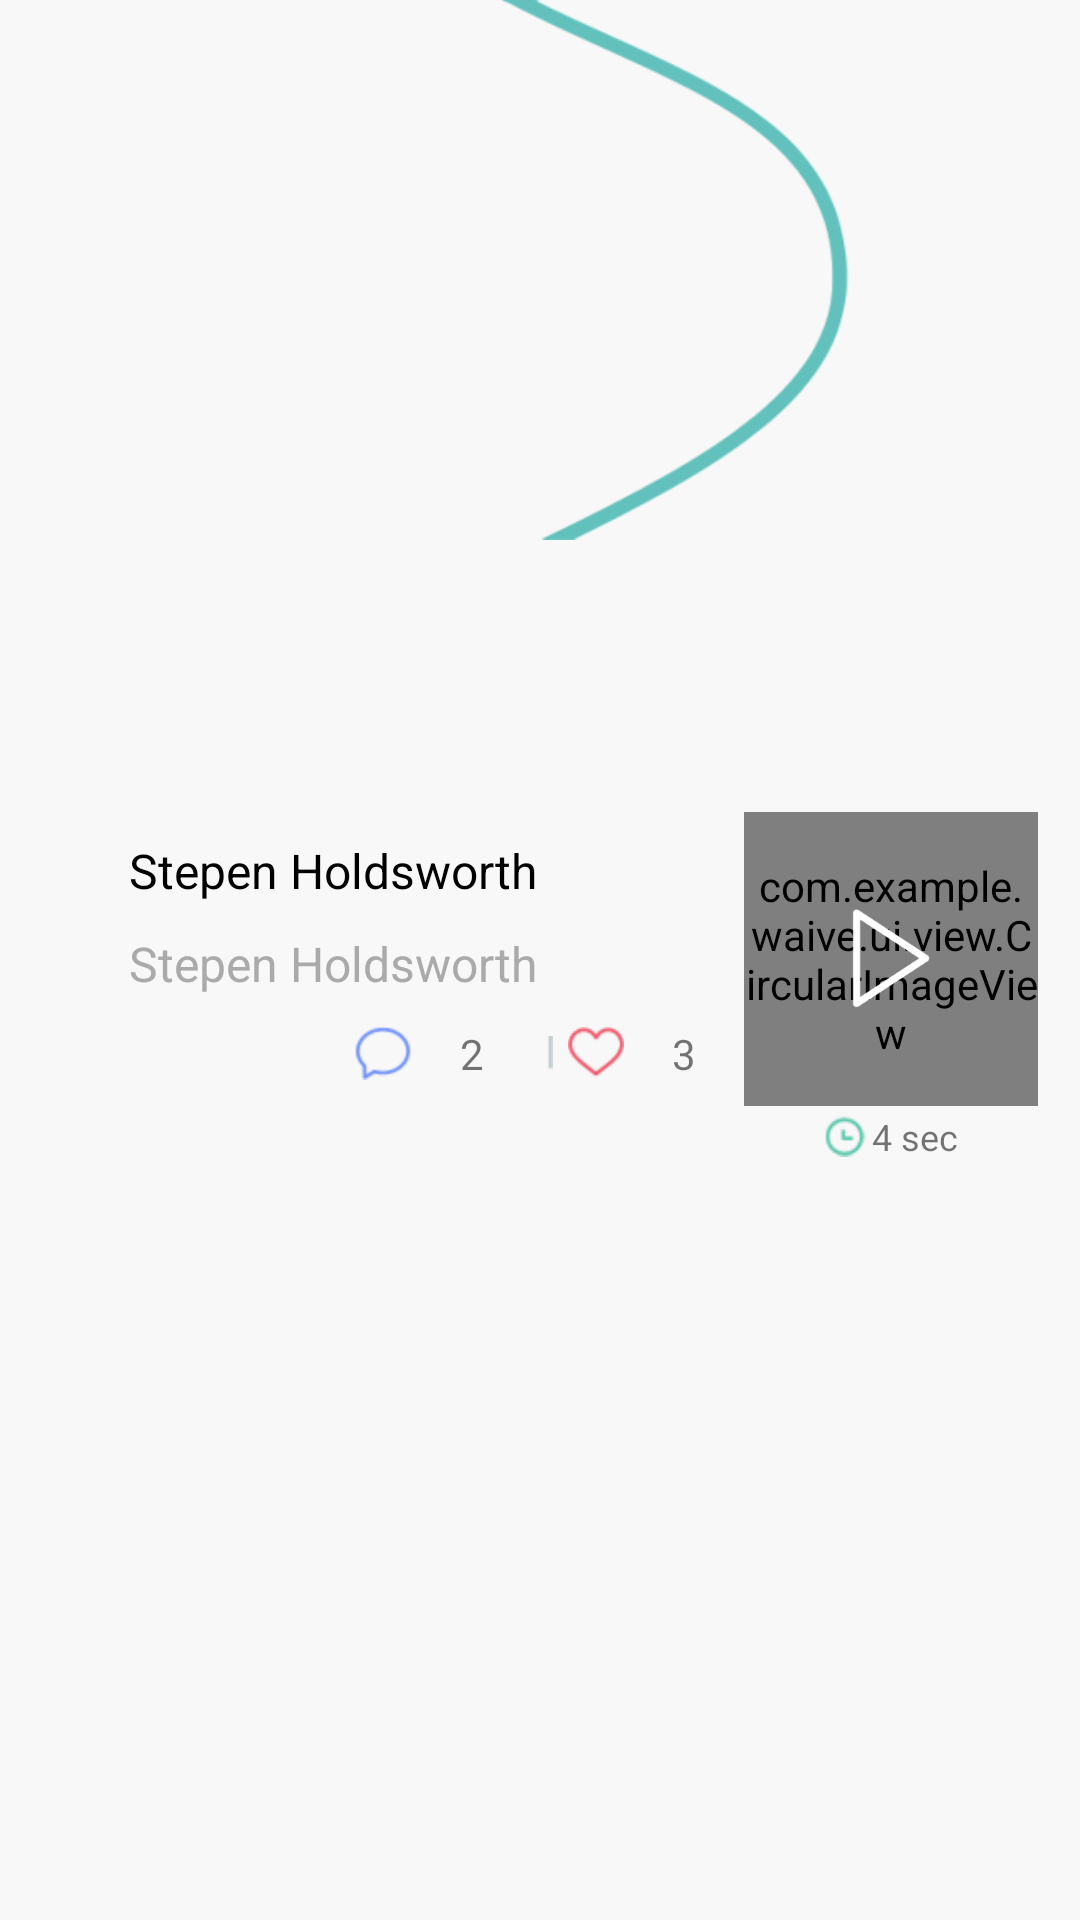

This screen was rendered from an Android layout file. Write that file and the resources it references.
<!-- AndroidManifest.xml: application theme AppTheme -->
<!-- res/layout/feed_row1.xml -->
<?xml version="1.0" encoding="utf-8"?>

<RelativeLayout xmlns:android="http://schemas.android.com/apk/res/android"
    android:id="@+id/numberBody"
    android:layout_width="match_parent"
    android:layout_height="180dp"
    android:background="#f8f8f8" >

    <ImageView
        android:id="@+id/feedBgImageView"
        android:layout_width="match_parent"
        android:layout_height="180dp"
        android:background="@drawable/waive_left" />


    <RelativeLayout
        android:id="@+id/rightlayout"
        android:layout_width="wrap_content"
        android:layout_height="wrap_content"
        android:layout_centerVertical="true"
        android:layout_alignParentEnd="true"
        android:layout_marginEnd="14dp">
        
       <RelativeLayout
            android:id="@+id/video_thumbnail_layout"
         	android:layout_width="wrap_content"
        	android:layout_height="wrap_content"
        	android:layout_centerInParent="true">

           <com.example.waive.ui.view.CircularImageView
	          android:id="@+id/video_thumbnail"
	          android:layout_width="@dimen/feed_videothumb_size"
	          android:layout_height="@dimen/feed_videothumb_size"
	          />
	
	         <ImageView
	             android:id="@+id/imageView1"
	             android:layout_width="26dp"
	             android:layout_height="33dp"
	             android:layout_centerInParent="true"
	             android:src="@drawable/play_icon" />
            
        </RelativeLayout>
        
        <RelativeLayout
            android:layout_width="wrap_content"
            android:layout_height="wrap_content"
            android:layout_centerHorizontal="true"
            android:layout_below="@+id/video_thumbnail_layout"
            android:layout_marginTop="20dp" >

            <ImageView
                android:id="@+id/imageView5"
                android:layout_width="14dp"
                android:layout_height="14dp"
                android:background="@drawable/clock"
                android:layout_centerVertical="true" />

            <TextView
                android:id="@+id/timeTextView"
                android:layout_width="wrap_content"
                android:layout_height="wrap_content"
                android:layout_toEndOf="@+id/imageView5"
                android:layout_marginStart="2dp"
                android:text="4 sec"
                android:textSize="12sp"
                android:layout_centerVertical="true" />
            
        </RelativeLayout>
                
    </RelativeLayout>

     <RelativeLayout
         android:layout_width="wrap_content"
         android:layout_height="wrap_content"
         android:layout_centerVertical="true"
         android:layout_toStartOf="@+id/rightlayout"
         android:layout_marginStart="43dp"
         >

         <TextView
             android:id="@+id/fullnameTextView"
             android:layout_width="match_parent"
             android:layout_height="wrap_content"
             android:text="Stepen Holdsworth"
             android:textColor="@color/newsfeed_row_fullname_text_color"
             android:textSize="16sp" />

         <TextView
             android:id="@+id/captionsTextView"
             android:layout_width="match_parent"
             android:layout_height="wrap_content"
             android:layout_below="@+id/fullnameTextView"
             android:gravity="center_vertical"
             android:lines="2"
             android:text="Stepen Holdsworth"
             android:textColor="@color/newsfeed_row_caption_text_color"
             android:textSize="16sp" />

         <LinearLayout
             android:layout_width="wrap_content"
             android:layout_height="wrap_content"
             android:layout_below="@+id/captionsTextView"
             android:layout_alignParentEnd="true"
             android:orientation="horizontal" >

             <ImageView
                 android:id="@+id/imageView2"
                 android:layout_width="wrap_content"
                 android:layout_height="wrap_content"
                 android:background="@drawable/comments"
                 android:layout_gravity="center_vertical" />

             <TextView
                 android:id="@+id/commentCntTextView"
                 android:layout_width="40dp"
                 android:layout_height="wrap_content"
                 android:text="2"
                 android:gravity="center"
                 android:layout_gravity="center_vertical" />

             <ImageView
                 android:id="@+id/imageView3"
                 android:layout_width="wrap_content"
                 android:layout_height="wrap_content"
                 android:background="@drawable/sep"
                 android:layout_marginStart="5dp"
                 android:layout_marginEnd="5dp"
                 android:layout_gravity="center_vertical"/>

             <ImageView
                 android:id="@+id/imageView4"
                 android:layout_width="wrap_content"
                 android:layout_height="wrap_content"
                 android:src="@drawable/heart" 
                 android:layout_gravity="center_vertical"/>

             <TextView
                 android:id="@+id/likeCntTextView"
                 android:layout_width="40dp"
                 android:layout_height="wrap_content"
                 android:text="3" 
                 android:gravity="center"
                 android:layout_gravity="center_vertical"/>
             
         </LinearLayout>
         <TextView
            android:id="@+id/likeThisLabel"
            android:layout_width="wrap_content"
            android:layout_height="wrap_content"
            android:visibility="gone"/>
    </RelativeLayout>

</RelativeLayout>
<!-- resources referenced by this layout -->
<resources>
  <color name="newsfeed_row_caption_text_color">#aaaaaa</color>
  <color name="newsfeed_row_fullname_text_color">#000000</color>
  <dimen name="feed_videothumb_size">98dp</dimen>
  <!-- drawable clock: png bitmap (drawable-hdpi, 1525 bytes) -->
  <!-- drawable comments: png bitmap (drawable-hdpi, 1512 bytes) -->
  <!-- drawable heart: png bitmap (drawable-hdpi, 1588 bytes) -->
  <!-- drawable play_icon: png bitmap (drawable-hdpi, 3015 bytes) -->
  <!-- drawable sep: png bitmap (drawable-hdpi, 1011 bytes) -->
  <!-- drawable waive_left: png bitmap (drawable-hdpi, 8176 bytes) -->
</resources>
